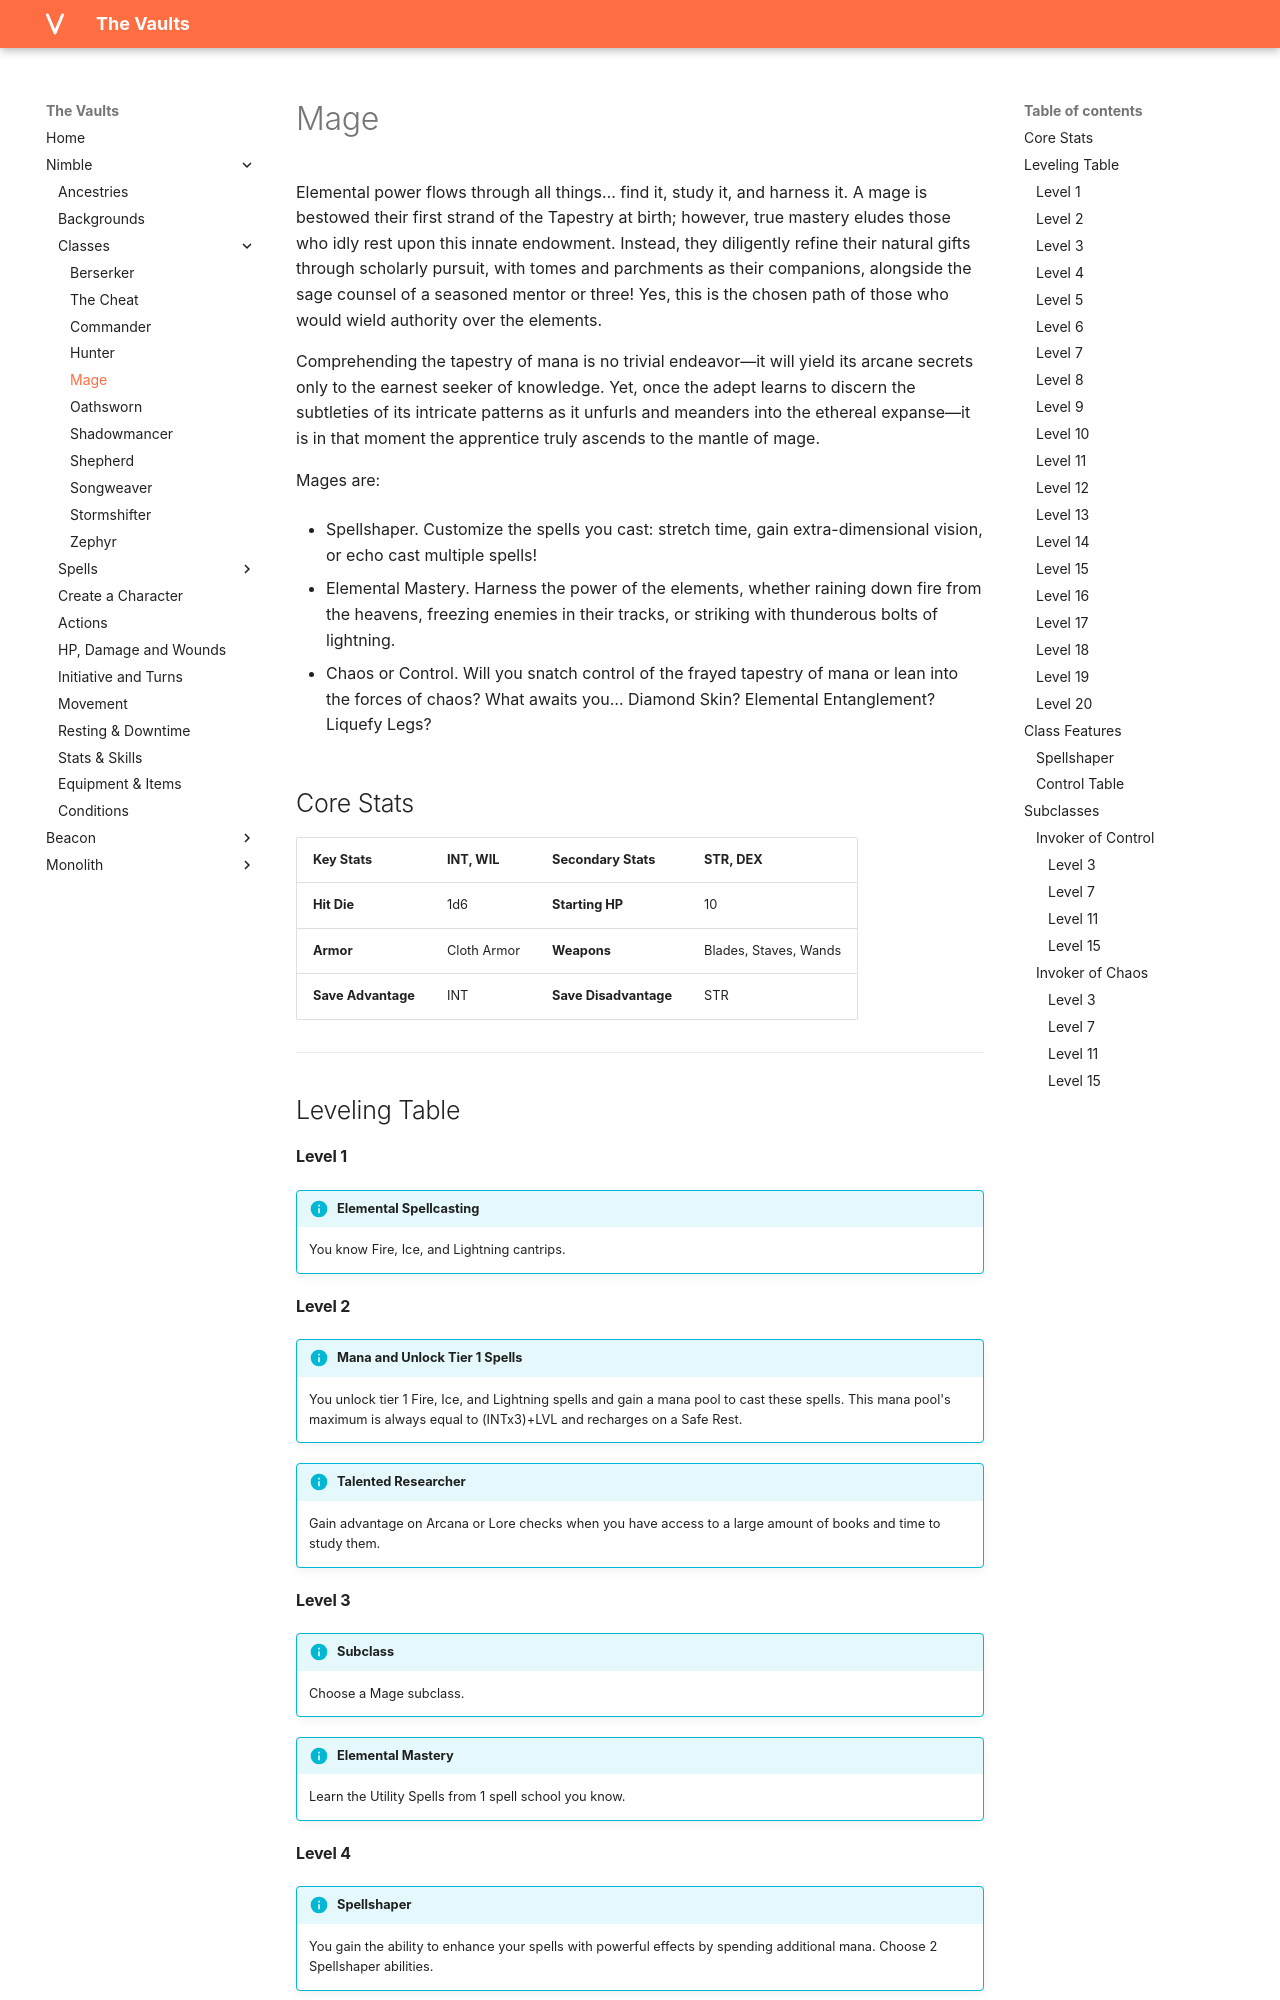

repository: rollingnomad/vaults · page: nimble/classes/mage/index.html · generator: mkdocs

# Mage

Elemental power flows through all things… find it, study it, and harness it. A mage is bestowed their first strand of the Tapestry at birth; however, true mastery eludes those who idly rest upon this innate endowment. Instead, they diligently refine their natural gifts through scholarly pursuit, with tomes and parchments as their companions, alongside the sage counsel of a seasoned mentor or three! Yes, this is the chosen path of those who would wield authority over the elements.

Comprehending the tapestry of mana is no trivial endeavor—it will yield its arcane secrets only to the earnest seeker of knowledge. Yet, once the adept learns to discern the subtleties of its intricate patterns as it unfurls and meanders into the ethereal expanse—it is in that moment the apprentice truly ascends to the mantle of mage.

Mages are:

- Spellshaper. Customize the spells you cast: stretch time, gain extra-dimensional vision, or echo cast multiple spells!

- Elemental Mastery. Harness the power of the elements, whether raining down fire from the heavens, freezing enemies in their tracks, or striking with thunderous bolts of lightning.

- Chaos or Control. Will you snatch control of the frayed tapestry of mana or lean into the forces of chaos? What awaits you… Diamond Skin? Elemental Entanglement? Liquefy Legs? 

## Core Stats

| **Key Stats** | INT, WIL | **Secondary Stats** | STR, DEX |
| :--- | :--- | :--- | :--- |
| **Hit Die** | 1d6 | **Starting HP** | 10 |
| **Armor** | Cloth Armor |  **Weapons** | Blades, Staves, Wands |
| **Save Advantage** |INT | **Save Disadvantage** |STR | 

---

## Leveling Table


#### Level 1


!!! info "Elemental Spellcasting"
    You know Fire, Ice, and Lightning cantrips.
